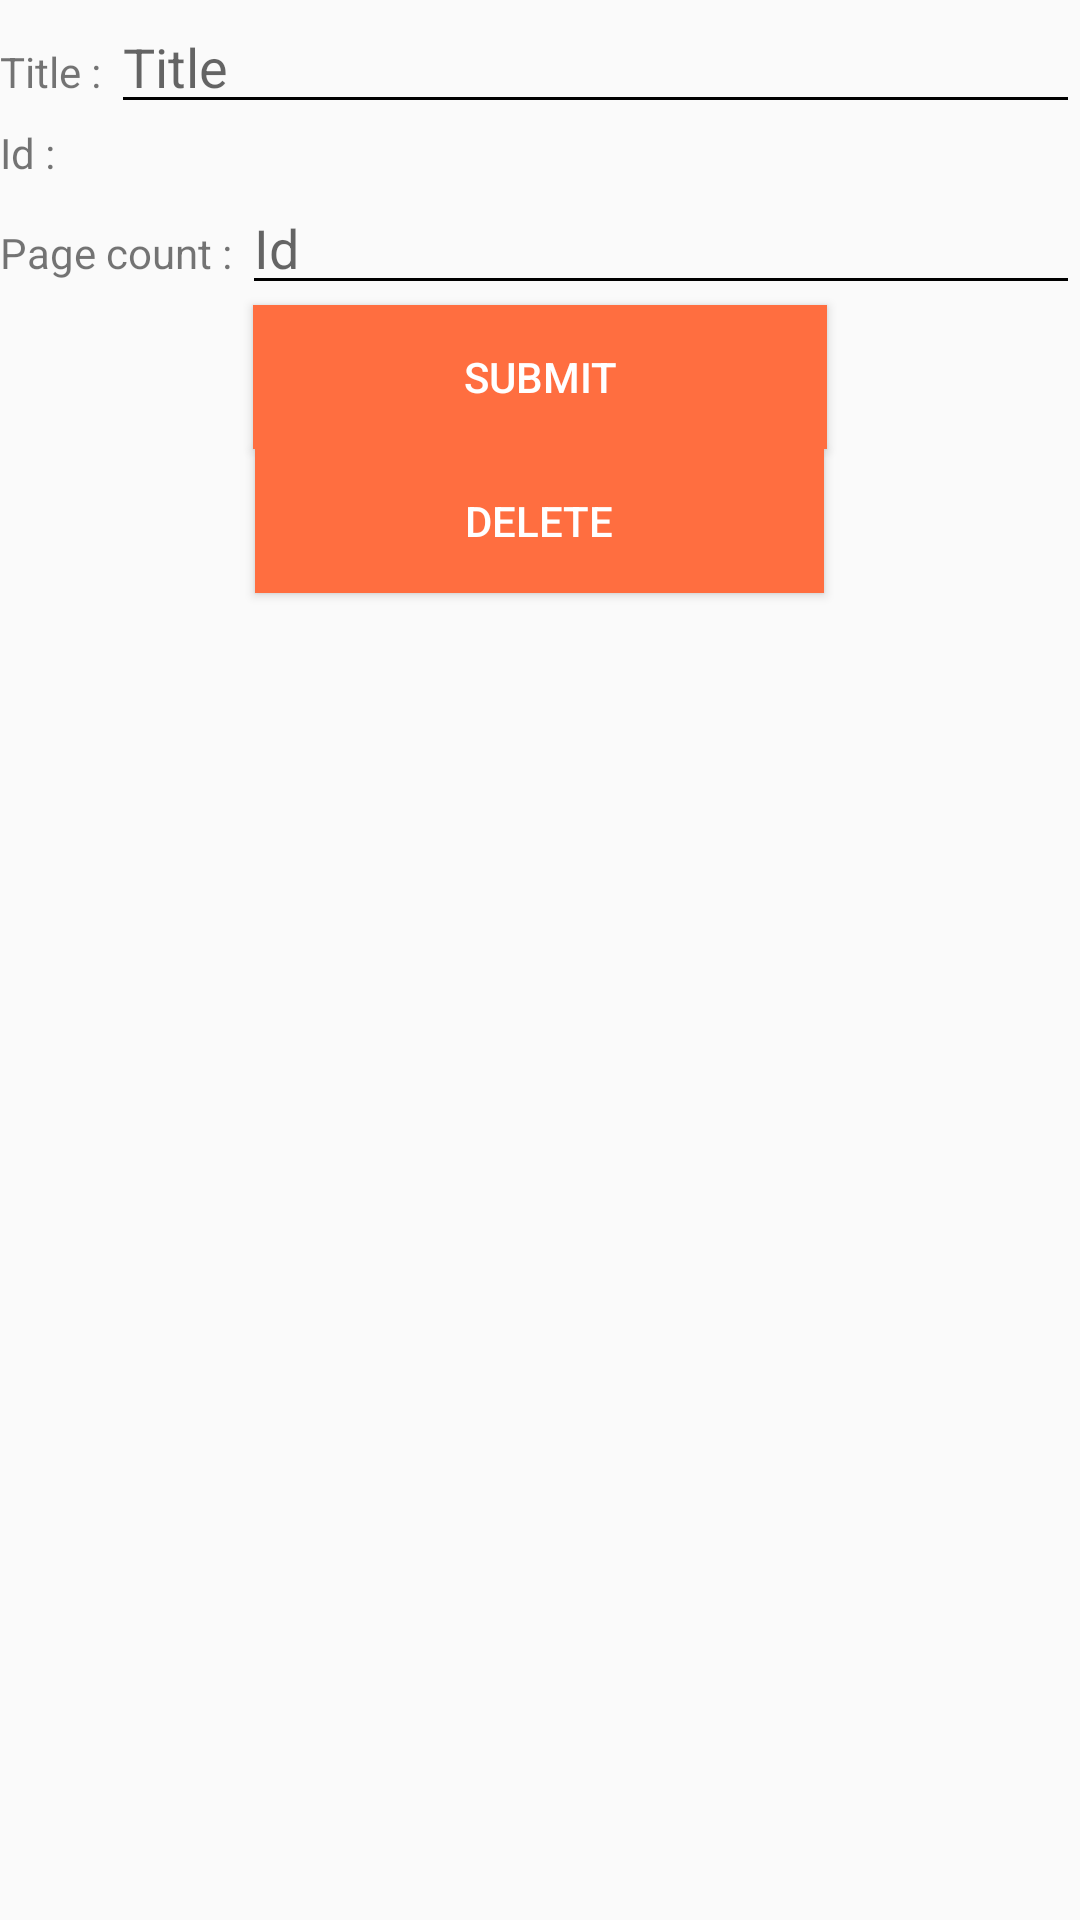

Reconstruct the res/layout file that produces this screen, plus the resources it refers to.
<!-- AndroidManifest.xml: application theme AppTheme -->
<!-- res/layout/book_detail.xml -->
<?xml version="1.0" encoding="utf-8"?>
<LinearLayout
    xmlns:android="http://schemas.android.com/apk/res/android" android:layout_width="match_parent"
    android:layout_height="match_parent"
    android:orientation="vertical">

    <LinearLayout
        android:layout_width="match_parent"
        android:layout_height="wrap_content"
        android:orientation="horizontal">

        <TextView
            android:layout_width="wrap_content"
            android:layout_height="wrap_content"
            android:text="Title : "/>
        <EditText
            android:id="@+id/tvTitle"
            android:layout_width="fill_parent"
            android:layout_height="wrap_content"
            android:backgroundTint="@color/colorPrimaryDark"
            android:hint="Title"
            android:inputType="text" />
    </LinearLayout>

    <LinearLayout
        android:layout_width="match_parent"
        android:layout_height="wrap_content"
        android:orientation="horizontal">
        <TextView
            android:layout_width="wrap_content"
            android:layout_height="wrap_content"
            android:text="Id : "/>
        <TextView
            android:id="@+id/tvId"
            android:layout_width="fill_parent"
            android:layout_height="wrap_content"/>
    </LinearLayout>

    <LinearLayout
        android:layout_width="match_parent"
        android:layout_height="wrap_content"
        android:orientation="horizontal">
        <TextView
            android:layout_width="wrap_content"
            android:layout_height="wrap_content"
            android:text="Page count : "/>
        <EditText
            android:id="@+id/tvPageCount"
            android:layout_width="fill_parent"
            android:layout_height="wrap_content"
            android:backgroundTint="@color/colorPrimaryDark"
            android:hint="Id"
            android:inputType="number" />
    </LinearLayout>

    <Button
        android:id="@+id/buttonSave"
        android:layout_width="wrap_content"
        android:layout_height="wrap_content"
        android:layout_gravity="center_horizontal"
        android:background="@color/colorAccent"
        android:elevation="4dp"
        android:paddingLeft="70dp"
        android:paddingRight="70dp"
        android:text="Submit"
        android:textColor="#fff" />

    <Button
        android:id="@+id/buttonDelete"
        android:layout_width="wrap_content"
        android:layout_height="wrap_content"
        android:layout_gravity="center_horizontal"
        android:background="@color/colorAccent"
        android:elevation="4dp"
        android:paddingLeft="70dp"
        android:paddingRight="70dp"
        android:text="Delete"
        android:textColor="#fff" />

</LinearLayout>
<!-- resources referenced by this layout -->
<resources>
  <color name="colorAccent">@color/orange_A200</color>
  <color name="colorPrimaryDark">@color/black</color>
  <style name="AppTheme" parent="Theme.AppCompat.Light.NoActionBar">
          
          <item name="colorPrimary">@color/colorPrimary</item>
          <item name="colorPrimaryDark">@color/colorPrimaryDark</item>
          <item name="colorAccent">@color/colorAccent</item>
      </style>
  <color name="orange_A200">#FF6E40</color>
  <color name="black">#000000</color>
  <color name="colorPrimary">@color/black</color>
</resources>
